The GitHub repository StanvenNg/DSI15_CAPSTONE_PROJ contains a labelled image folder "processed2" with 2 categories: industrial style, Scandinavian style. Examples follow, each with its label.

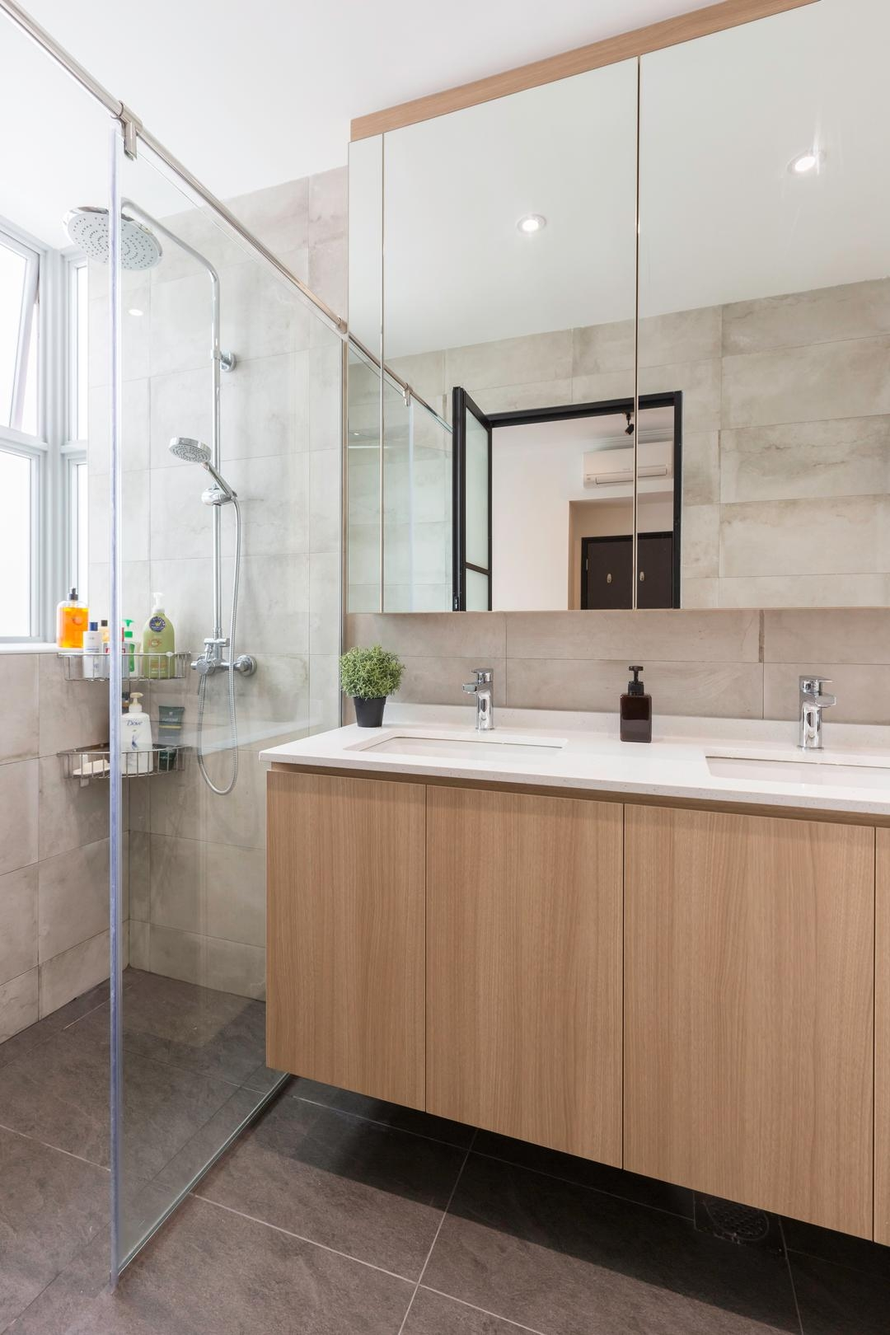
Label: Scandinavian style

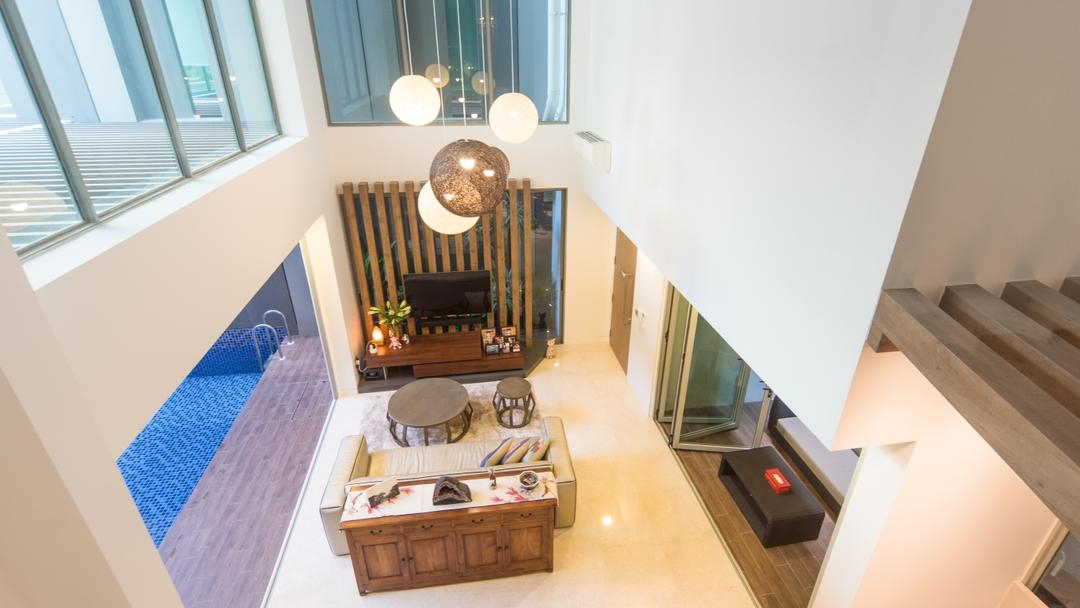
Label: industrial style

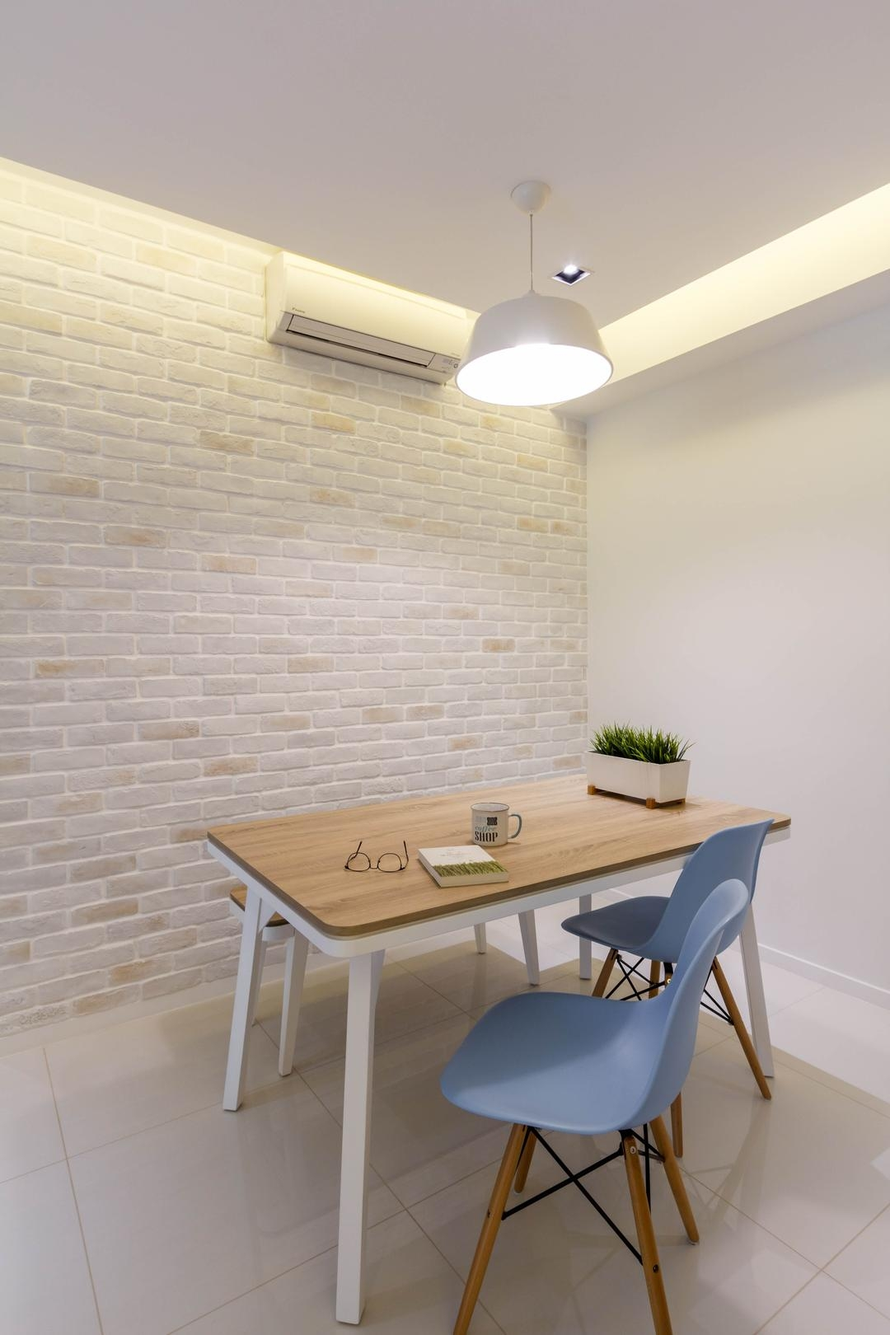
Label: Scandinavian style

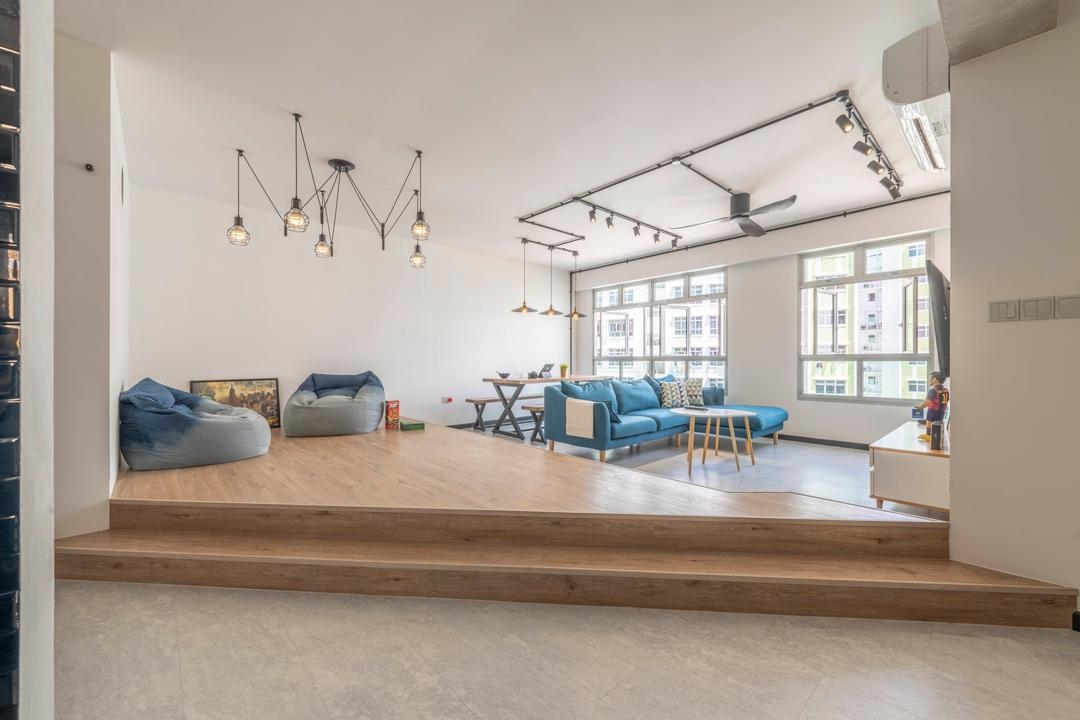
Label: industrial style

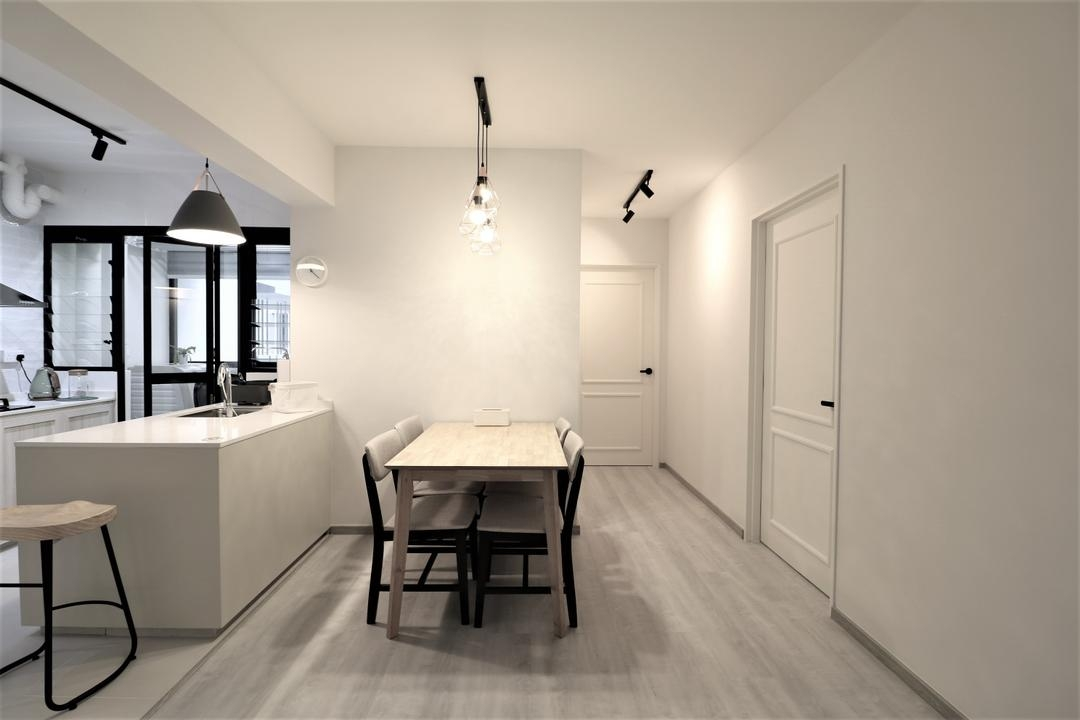
Label: Scandinavian style

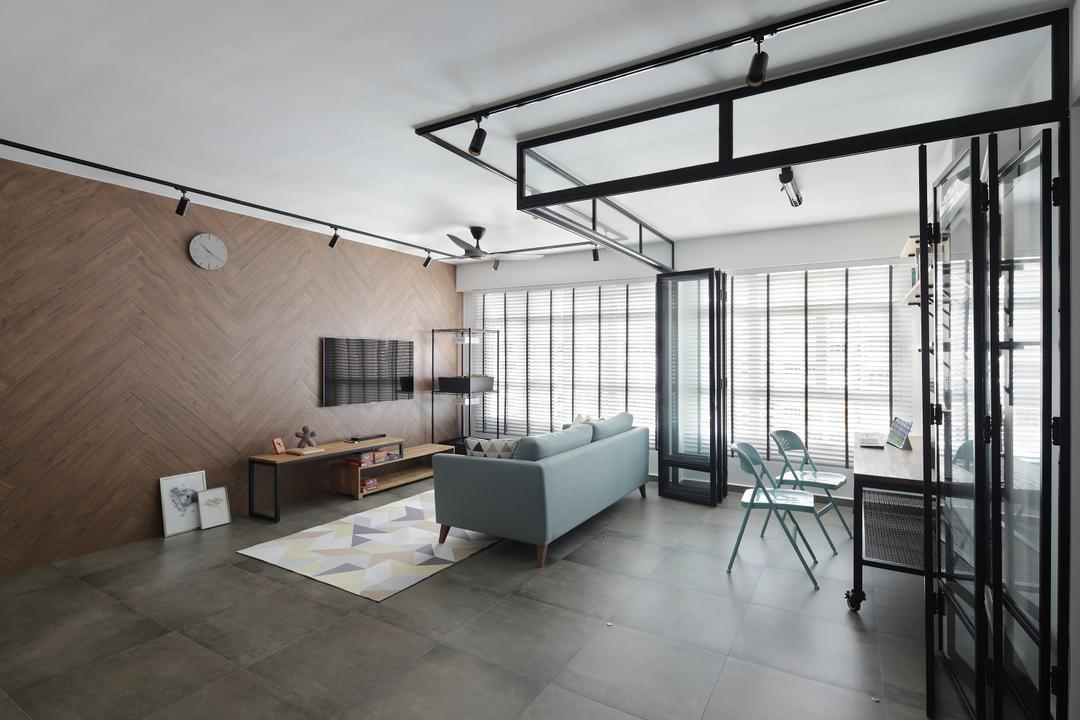
Label: industrial style
